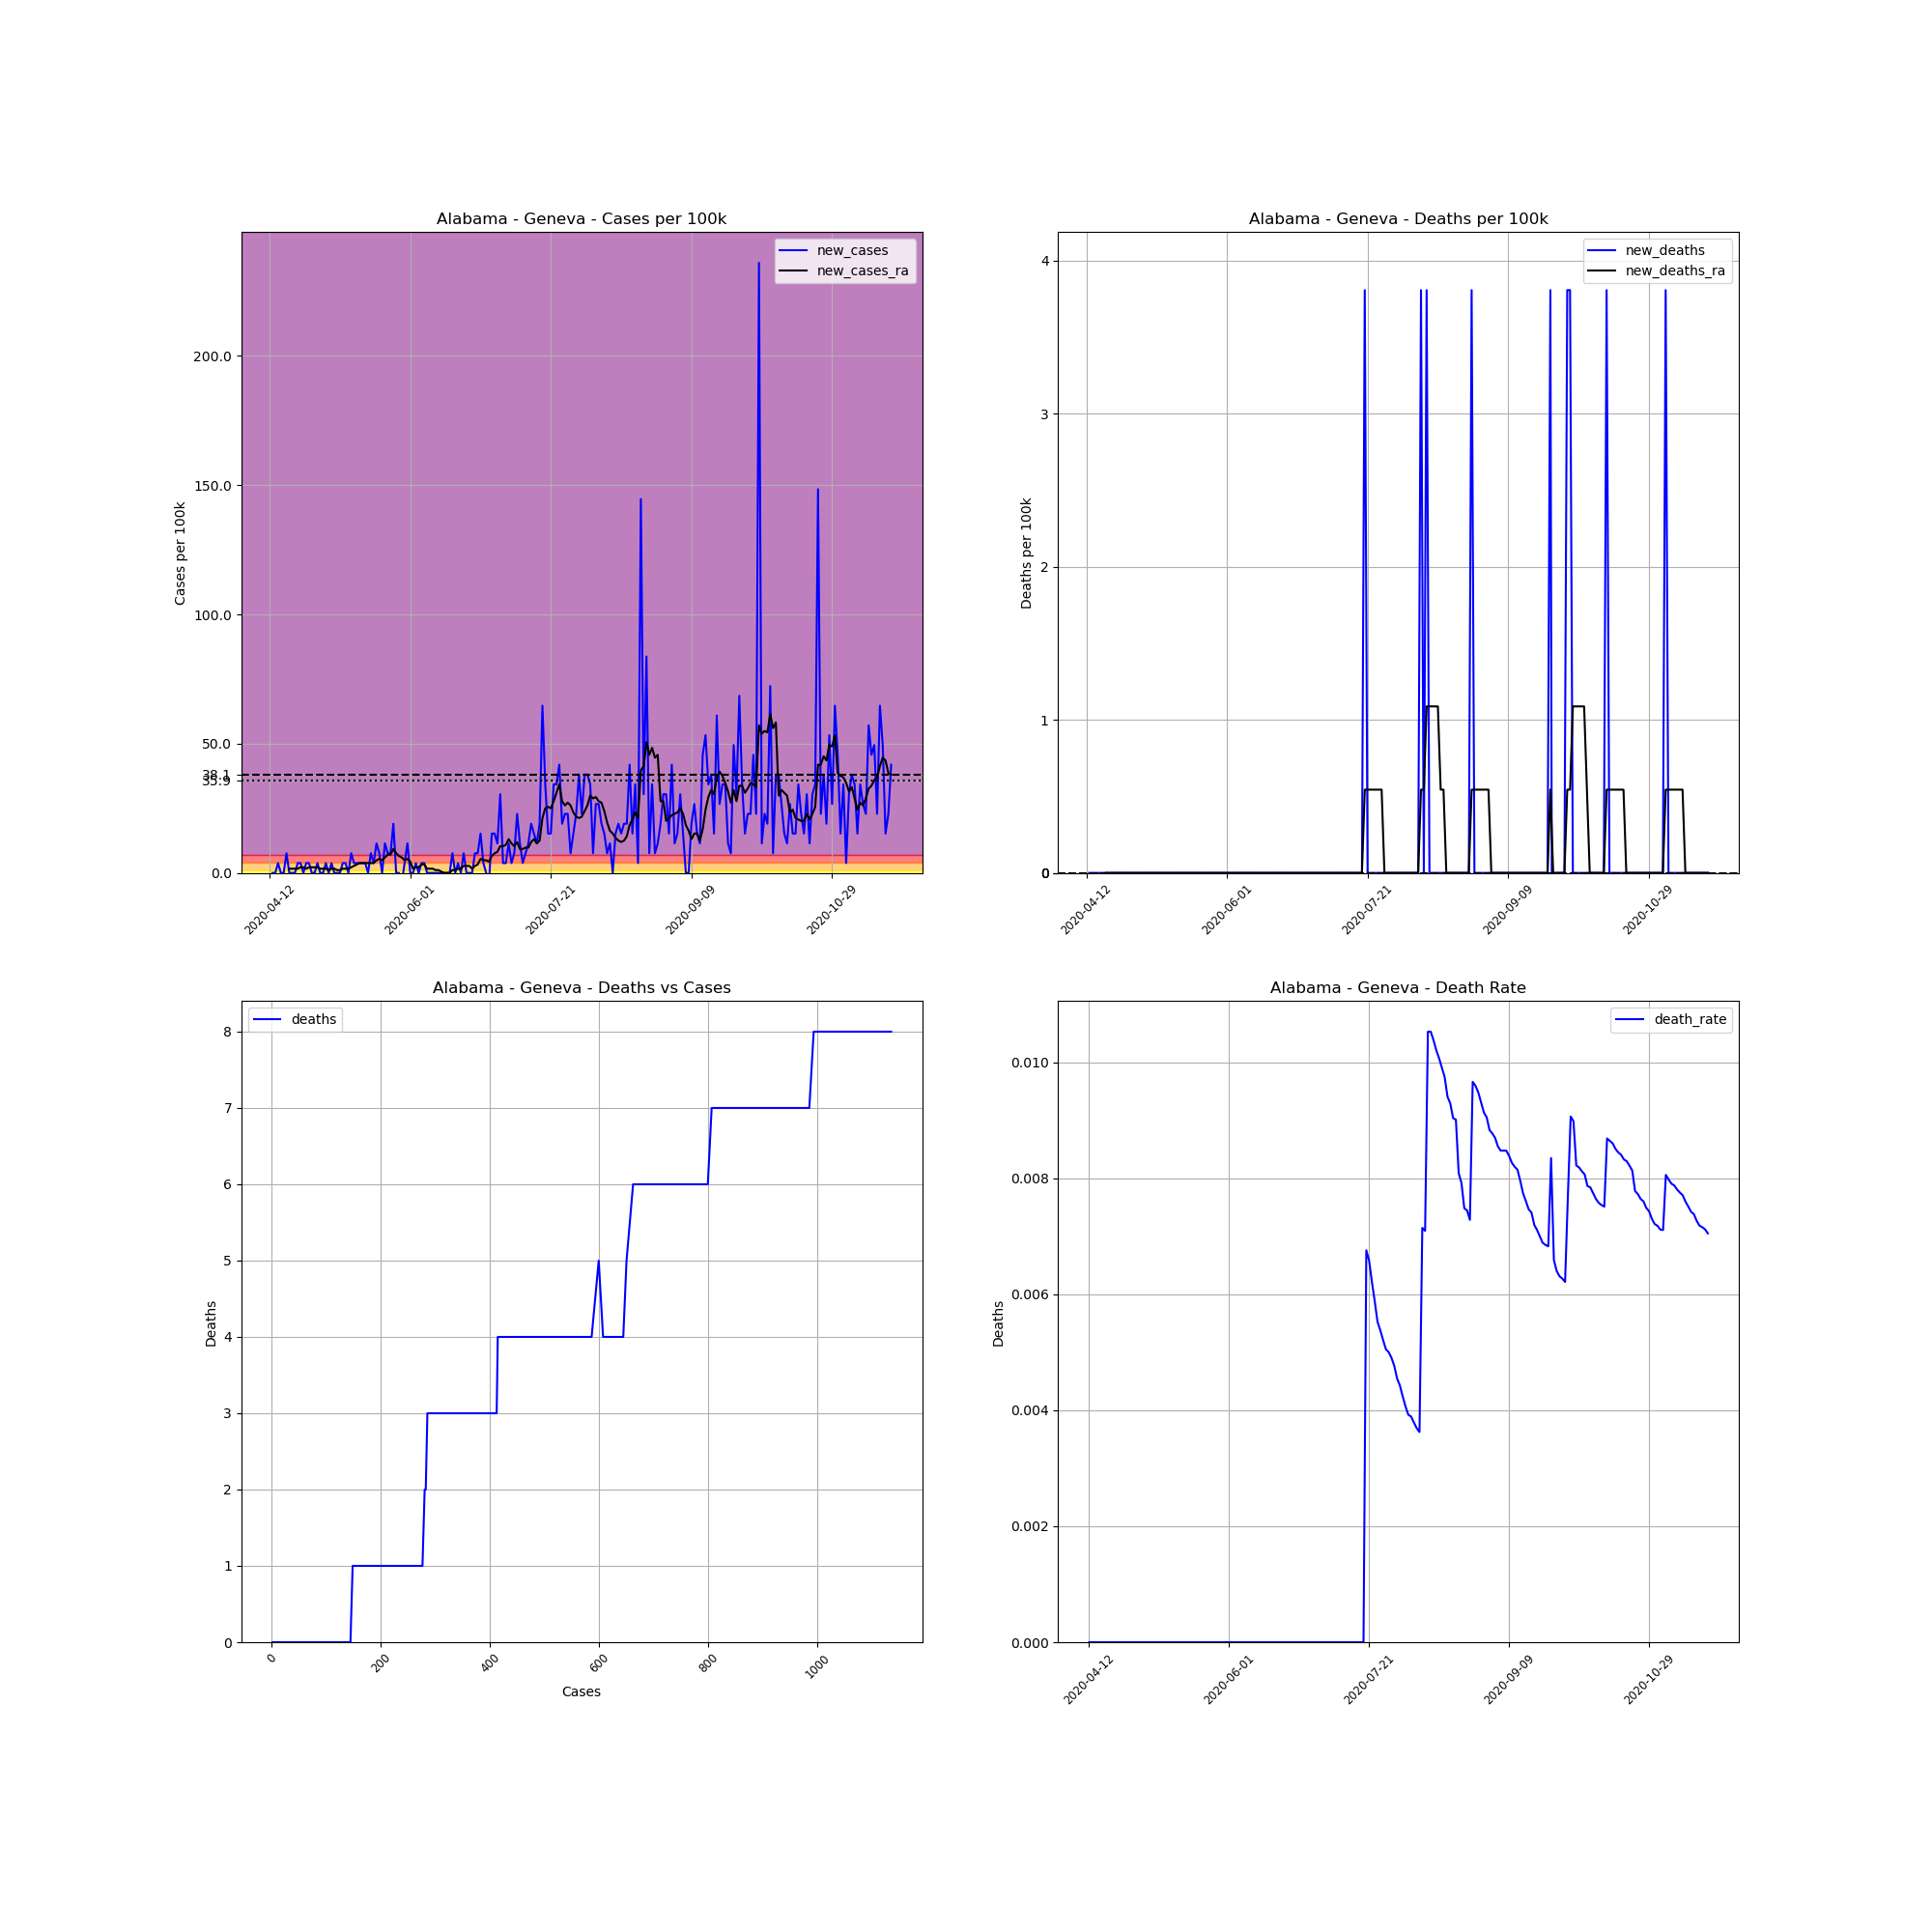

Values plotted in this chart, from the file beside it:
, date, county, state, fips, cases, deaths, COUNTY, STNAME, CTYNAME, POPESTIMATE2019, cases_per_100k, deaths_per_100k, death_rate, new_cases, new_deaths, new_cases_ra, new_deaths_ra
633523, 2020-04-12, Geneva, Alabama, 1061, 1, 0, 61, Alabama, Geneva, 26271, 3.806, 0.0, 0.0, , , , 
633524, 2020-04-13, Geneva, Alabama, 1061, 1, 0, 61, Alabama, Geneva, 26271, 3.806, 0.0, 0.0, 0.0, 0.0, , 
633525, 2020-04-14, Geneva, Alabama, 1061, 1, 0, 61, Alabama, Geneva, 26271, 3.806, 0.0, 0.0, 0.0, 0.0, , 
633526, 2020-04-15, Geneva, Alabama, 1061, 2, 0, 61, Alabama, Geneva, 26271, 7.613, 0.0, 0.0, 3.806, 0.0, , 
633527, 2020-04-16, Geneva, Alabama, 1061, 2, 0, 61, Alabama, Geneva, 26271, 7.613, 0.0, 0.0, 0.0, 0.0, , 
633528, 2020-04-17, Geneva, Alabama, 1061, 2, 0, 61, Alabama, Geneva, 26271, 7.613, 0.0, 0.0, 0.0, 0.0, , 
633529, 2020-04-18, Geneva, Alabama, 1061, 4, 0, 61, Alabama, Geneva, 26271, 15.23, 0.0, 0.0, 7.613, 0.0, , 
633530, 2020-04-19, Geneva, Alabama, 1061, 4, 0, 61, Alabama, Geneva, 26271, 15.23, 0.0, 0.0, 0.0, 0.0, 1.631, 0.0
633531, 2020-04-20, Geneva, Alabama, 1061, 4, 0, 61, Alabama, Geneva, 26271, 15.23, 0.0, 0.0, 0.0, 0.0, 1.631, 0.0
633532, 2020-04-21, Geneva, Alabama, 1061, 4, 0, 61, Alabama, Geneva, 26271, 15.23, 0.0, 0.0, 0.0, 0.0, 1.631, 0.0
633533, 2020-04-22, Geneva, Alabama, 1061, 5, 0, 61, Alabama, Geneva, 26271, 19.03, 0.0, 0.0, 3.806, 0.0, 1.631, 0.0
633534, 2020-04-23, Geneva, Alabama, 1061, 6, 0, 61, Alabama, Geneva, 26271, 22.84, 0.0, 0.0, 3.806, 0.0, 2.175, 0.0
633535, 2020-04-24, Geneva, Alabama, 1061, 6, 0, 61, Alabama, Geneva, 26271, 22.84, 0.0, 0.0, 0.0, 0.0, 2.175, 0.0
633536, 2020-04-25, Geneva, Alabama, 1061, 7, 0, 61, Alabama, Geneva, 26271, 26.65, 0.0, 0.0, 3.806, 0.0, 1.631, 0.0
633537, 2020-04-26, Geneva, Alabama, 1061, 8, 0, 61, Alabama, Geneva, 26271, 30.45, 0.0, 0.0, 3.806, 0.0, 2.175, 0.0
633538, 2020-04-27, Geneva, Alabama, 1061, 8, 0, 61, Alabama, Geneva, 26271, 30.45, 0.0, 0.0, 0.0, 0.0, 2.175, 0.0
633539, 2020-04-28, Geneva, Alabama, 1061, 8, 0, 61, Alabama, Geneva, 26271, 30.45, 0.0, 0.0, 0.0, 0.0, 2.175, 0.0
633540, 2020-04-29, Geneva, Alabama, 1061, 9, 0, 61, Alabama, Geneva, 26271, 34.26, 0.0, 0.0, 3.806, 0.0, 2.175, 0.0
633541, 2020-04-30, Geneva, Alabama, 1061, 9, 0, 61, Alabama, Geneva, 26271, 34.26, 0.0, 0.0, 0.0, 0.0, 1.631, 0.0
633542, 2020-05-01, Geneva, Alabama, 1061, 9, 0, 61, Alabama, Geneva, 26271, 34.26, 0.0, 0.0, 0.0, 0.0, 1.631, 0.0
633543, 2020-05-02, Geneva, Alabama, 1061, 10, 0, 61, Alabama, Geneva, 26271, 38.06, 0.0, 0.0, 3.806, 0.0, 1.631, 0.0
633544, 2020-05-03, Geneva, Alabama, 1061, 10, 0, 61, Alabama, Geneva, 26271, 38.06, 0.0, 0.0, 0.0, 0.0, 1.088, 0.0
633545, 2020-05-04, Geneva, Alabama, 1061, 11, 0, 61, Alabama, Geneva, 26271, 41.87, 0.0, 0.0, 3.806, 0.0, 1.631, 0.0
633546, 2020-05-05, Geneva, Alabama, 1061, 11, 0, 61, Alabama, Geneva, 26271, 41.87, 0.0, 0.0, 0.0, 0.0, 1.631, 0.0
633547, 2020-05-06, Geneva, Alabama, 1061, 11, 0, 61, Alabama, Geneva, 26271, 41.87, 0.0, 0.0, 0.0, 0.0, 1.088, 0.0
633548, 2020-05-07, Geneva, Alabama, 1061, 11, 0, 61, Alabama, Geneva, 26271, 41.87, 0.0, 0.0, 0.0, 0.0, 1.088, 0.0
633549, 2020-05-08, Geneva, Alabama, 1061, 12, 0, 61, Alabama, Geneva, 26271, 45.68, 0.0, 0.0, 3.806, 0.0, 1.631, 0.0
633550, 2020-05-09, Geneva, Alabama, 1061, 13, 0, 61, Alabama, Geneva, 26271, 49.48, 0.0, 0.0, 3.806, 0.0, 1.631, 0.0
633551, 2020-05-10, Geneva, Alabama, 1061, 13, 0, 61, Alabama, Geneva, 26271, 49.48, 0.0, 0.0, 0.0, 0.0, 1.631, 0.0
633552, 2020-05-11, Geneva, Alabama, 1061, 15, 0, 61, Alabama, Geneva, 26271, 57.1, 0.0, 0.0, 7.613, 0.0, 2.175, 0.0
633553, 2020-05-12, Geneva, Alabama, 1061, 16, 0, 61, Alabama, Geneva, 26271, 60.9, 0.0, 0.0, 3.806, 0.0, 2.719, 0.0
633554, 2020-05-13, Geneva, Alabama, 1061, 17, 0, 61, Alabama, Geneva, 26271, 64.71, 0.0, 0.0, 3.806, 0.0, 3.263, 0.0
633555, 2020-05-14, Geneva, Alabama, 1061, 18, 0, 61, Alabama, Geneva, 26271, 68.52, 0.0, 0.0, 3.806, 0.0, 3.806, 0.0
633556, 2020-05-15, Geneva, Alabama, 1061, 19, 0, 61, Alabama, Geneva, 26271, 72.32, 0.0, 0.0, 3.806, 0.0, 3.806, 0.0
633557, 2020-05-16, Geneva, Alabama, 1061, 20, 0, 61, Alabama, Geneva, 26271, 76.13, 0.0, 0.0, 3.806, 0.0, 3.806, 0.0
633558, 2020-05-17, Geneva, Alabama, 1061, 20, 0, 61, Alabama, Geneva, 26271, 76.13, 0.0, 0.0, 0.0, 0.0, 3.806, 0.0
633559, 2020-05-18, Geneva, Alabama, 1061, 22, 0, 61, Alabama, Geneva, 26271, 83.74, 0.0, 0.0, 7.613, 0.0, 3.806, 0.0
633560, 2020-05-19, Geneva, Alabama, 1061, 23, 0, 61, Alabama, Geneva, 26271, 87.55, 0.0, 0.0, 3.806, 0.0, 3.806, 0.0
633561, 2020-05-20, Geneva, Alabama, 1061, 26, 0, 61, Alabama, Geneva, 26271, 98.97, 0.0, 0.0, 11.42, 0.0, 4.894, 0.0
633562, 2020-05-21, Geneva, Alabama, 1061, 28, 0, 61, Alabama, Geneva, 26271, 106.6, 0.0, 0.0, 7.613, 0.0, 5.438, 0.0
633563, 2020-05-22, Geneva, Alabama, 1061, 28, 0, 61, Alabama, Geneva, 26271, 106.6, 0.0, 0.0, 0.0, 0.0, 4.894, 0.0
633564, 2020-05-23, Geneva, Alabama, 1061, 31, 0, 61, Alabama, Geneva, 26271, 118, 0.0, 0.0, 11.42, 0.0, 5.982, 0.0
633565, 2020-05-24, Geneva, Alabama, 1061, 33, 0, 61, Alabama, Geneva, 26271, 125.6, 0.0, 0.0, 7.613, 0.0, 7.069, 0.0
633566, 2020-05-25, Geneva, Alabama, 1061, 35, 0, 61, Alabama, Geneva, 26271, 133.2, 0.0, 0.0, 7.613, 0.0, 7.069, 0.0
633567, 2020-05-26, Geneva, Alabama, 1061, 40, 0, 61, Alabama, Geneva, 26271, 152.3, 0.0, 0.0, 19.03, 0.0, 9.244, 0.0
633568, 2020-05-27, Geneva, Alabama, 1061, 40, 0, 61, Alabama, Geneva, 26271, 152.3, 0.0, 0.0, 0.0, 0.0, 7.613, 0.0
633569, 2020-05-28, Geneva, Alabama, 1061, 40, 0, 61, Alabama, Geneva, 26271, 152.3, 0.0, 0.0, 0.0, 0.0, 6.525, 0.0
633570, 2020-05-29, Geneva, Alabama, 1061, 39, 0, 61, Alabama, Geneva, 26271, 148.5, 0.0, 0.0, -3.806, 0.0, 5.982, 0.0
633571, 2020-05-30, Geneva, Alabama, 1061, 40, 0, 61, Alabama, Geneva, 26271, 152.3, 0.0, 0.0, 3.806, 0.0, 4.894, 0.0
633572, 2020-05-31, Geneva, Alabama, 1061, 43, 0, 61, Alabama, Geneva, 26271, 163.7, 0.0, 0.0, 11.42, 0.0, 5.438, 0.0
633573, 2020-06-01, Geneva, Alabama, 1061, 43, 0, 61, Alabama, Geneva, 26271, 163.7, 0.0, 0.0, 0.0, 0.0, 4.35, 0.0
633574, 2020-06-02, Geneva, Alabama, 1061, 43, 0, 61, Alabama, Geneva, 26271, 163.7, 0.0, 0.0, 0.0, 0.0, 1.631, 0.0
633575, 2020-06-03, Geneva, Alabama, 1061, 44, 0, 61, Alabama, Geneva, 26271, 167.5, 0.0, 0.0, 3.806, 0.0, 2.175, 0.0
633576, 2020-06-04, Geneva, Alabama, 1061, 44, 0, 61, Alabama, Geneva, 26271, 167.5, 0.0, 0.0, 0.0, 0.0, 2.175, 0.0
633577, 2020-06-05, Geneva, Alabama, 1061, 45, 0, 61, Alabama, Geneva, 26271, 171.3, 0.0, 0.0, 3.806, 0.0, 3.263, 0.0
633578, 2020-06-06, Geneva, Alabama, 1061, 46, 0, 61, Alabama, Geneva, 26271, 175.1, 0.0, 0.0, 3.806, 0.0, 3.263, 0.0
633579, 2020-06-07, Geneva, Alabama, 1061, 46, 0, 61, Alabama, Geneva, 26271, 175.1, 0.0, 0.0, 0.0, 0.0, 1.631, 0.0
633580, 2020-06-08, Geneva, Alabama, 1061, 46, 0, 61, Alabama, Geneva, 26271, 175.1, 0.0, 0.0, 0.0, 0.0, 1.631, 0.0
633581, 2020-06-09, Geneva, Alabama, 1061, 46, 0, 61, Alabama, Geneva, 26271, 175.1, 0.0, 0.0, 0.0, 0.0, 1.631, 0.0
633582, 2020-06-10, Geneva, Alabama, 1061, 46, 0, 61, Alabama, Geneva, 26271, 175.1, 0.0, 0.0, 0.0, 0.0, 1.088, 0.0
... 162 more rows
